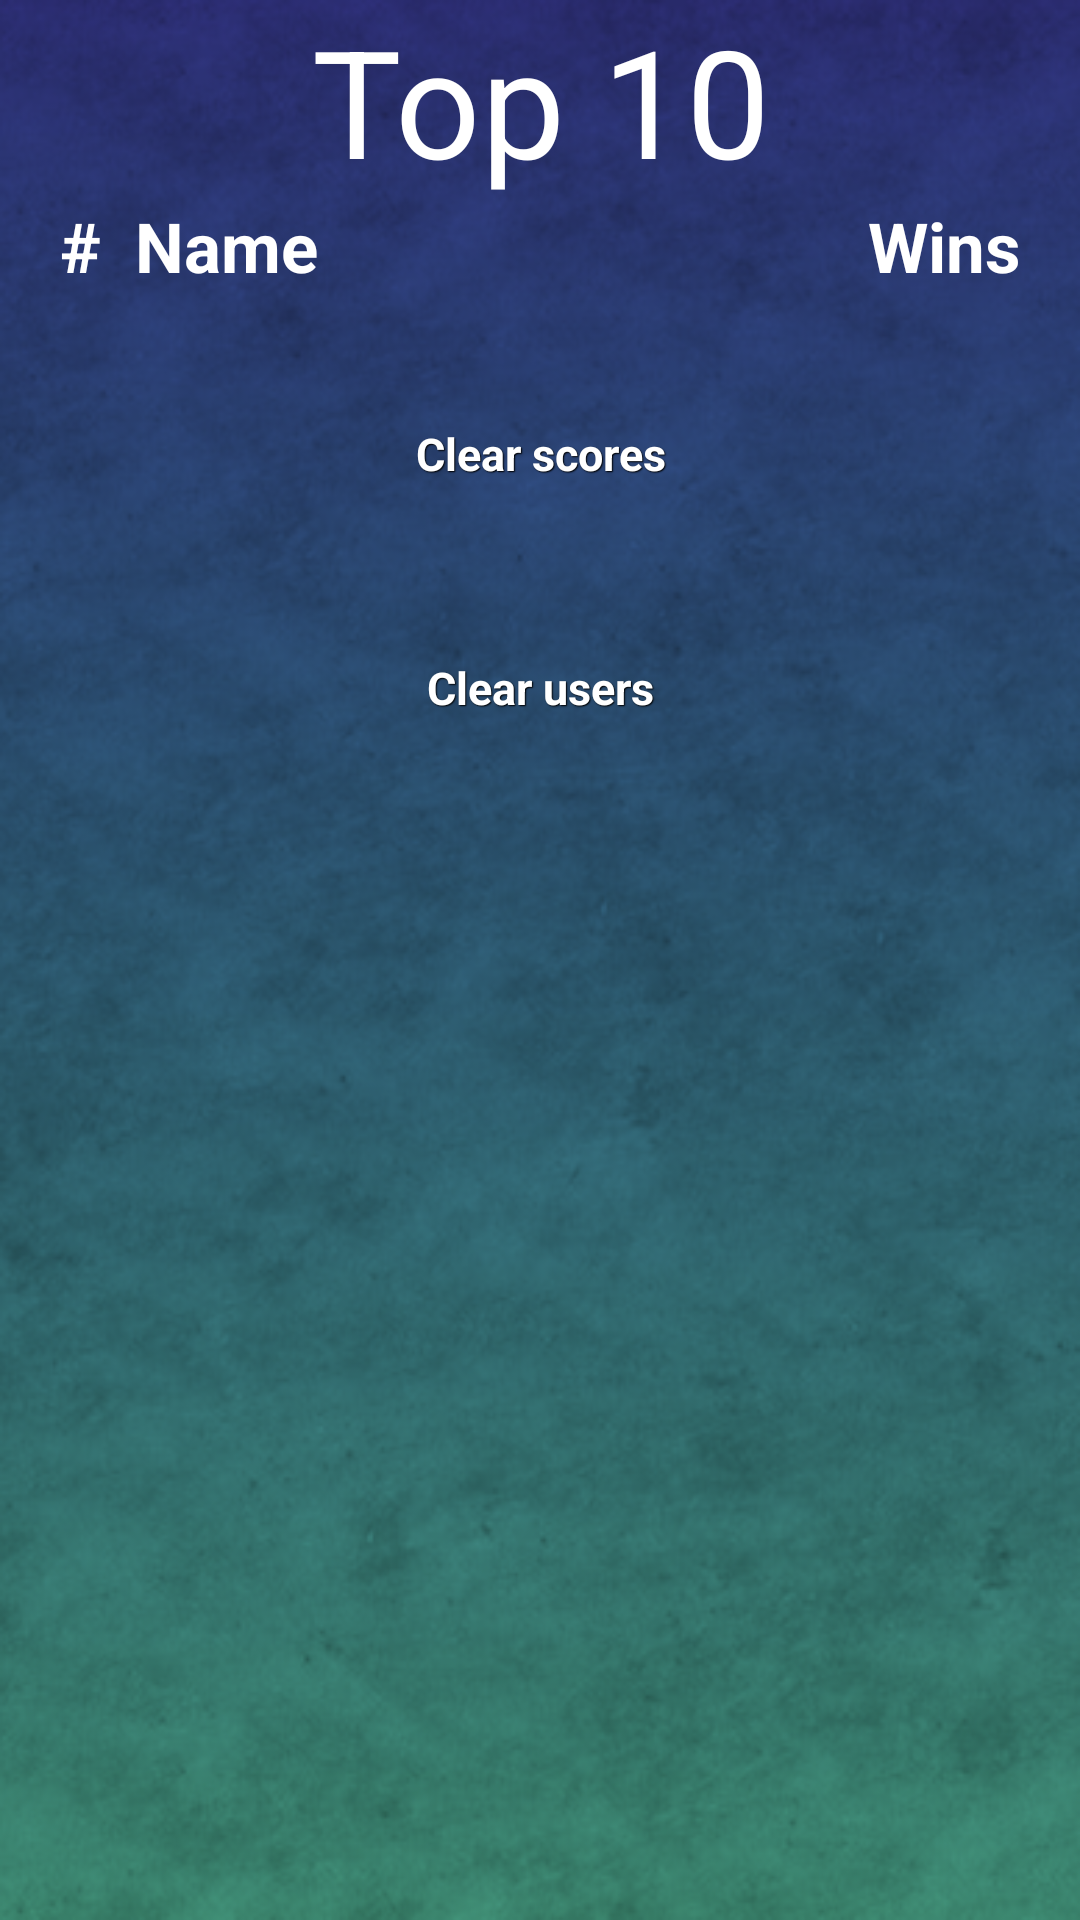

Write the Android layout XML for this screen, with the resource values it uses.
<!-- AndroidManifest.xml: application theme AppTheme -->
<!-- res/layout/highscore.xml -->
<?xml version="1.0" encoding="utf-8"?>
<LinearLayout xmlns:android="http://schemas.android.com/apk/res/android"
    android:orientation="vertical" android:layout_width="match_parent"
    android:layout_height="match_parent"
    android:background="@drawable/background"
    >

    <TextView
        android:layout_width="match_parent"
        android:layout_height="wrap_content"
        android:gravity="center"
        android:text="Top 10"
        android:textSize="50sp"
        android:id="@+id/leaderboard"
        android:textColor="#FFFFFF"
        android:shadowColor="#7F000000"/>

    <LinearLayout
        android:layout_width="match_parent"
        android:layout_height="wrap_content"
        android:orientation="horizontal"
        android:layout_marginLeft="20dp"
        android:layout_marginRight="20dp">
        <TextView
            android:layout_width="0dp"
            android:layout_height="wrap_content"
            android:layout_weight="0.5"
            android:gravity="left"
            android:text="#  Name"
            android:textStyle="bold"
            android:textSize="23sp"
            android:textColor="#FFFFFF"


            />

        <TextView
            android:layout_width="0dp"
            android:textColor="#FFFFFF"
            android:textSize="23sp"
            android:layout_height="wrap_content"
            android:layout_weight="0.5"
            android:gravity="right"
            android:text="Wins"
            android:textStyle="bold"
            />
    </LinearLayout>

    <ListView
        android:paddingLeft="20dp"
        android:paddingRight="20dp"
        android:layout_width="match_parent"
        android:layout_height="wrap_content"
        android:id="@+id/scoreList"
        android:layout_gravity="center_horizontal"
        android:textAlignment="center"/>

    <Button
        android:layout_width="200dp"
        android:layout_height="wrap_content"
        android:text="Clear scores"
        android:onClick="clearScore"
        android:layout_gravity="center"
        style="@style/btnStyle"
        android:layout_marginTop="30dp"/>

    <Button
        android:layout_width="200dp"
        android:layout_height="wrap_content"
        android:text="Clear users"
        android:onClick="clearUsers"
        android:layout_gravity="center"
        style="@style/btnStyle"
        android:layout_marginTop="30dp"/>

</LinearLayout>
<!-- resources referenced by this layout -->
<resources>
  <!-- drawable background: png bitmap (drawable, 319001 bytes) -->
  <style name="btnStyle" parent="@android:style/Widget.Button">
          <item name="android:textSize">15sp</item>
          <item name="android:textStyle">bold</item>
          <item name="android:textColor">#FFFFFF</item>
          <item name="android:gravity">center</item>
          <item name="android:shadowColor">#000000</item>
          <item name="android:shadowDx">1</item>
          <item name="android:shadowDy">1</item>
          <item name="android:shadowRadius">0.6</item>
          <item name="android:background">@drawable/custom_btn</item>
          <item name="android:padding">10dip</item>
      </style>
  <style name="AppTheme" parent="android:Theme.Holo.Light.DarkActionBar">
          
      </style>
</resources>
